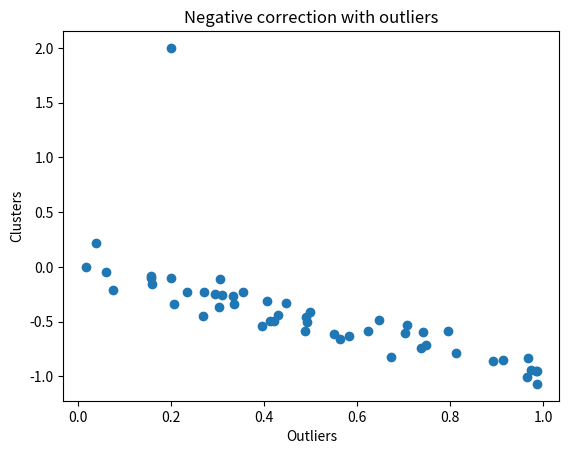

The matplotlib source for this figure:
import numpy as np
import matplotlib.pyplot as plt
x = np.random.rand(50)
y = -x + np.random.normal(0,0.1,50)
x = np.append(x,0.2)
y = np.append(y,2)
plt.scatter(x,y)
plt.xlabel("Outliers")
plt.ylabel("Clusters")
plt.title('Negative correction with outliers')
plt.show()
